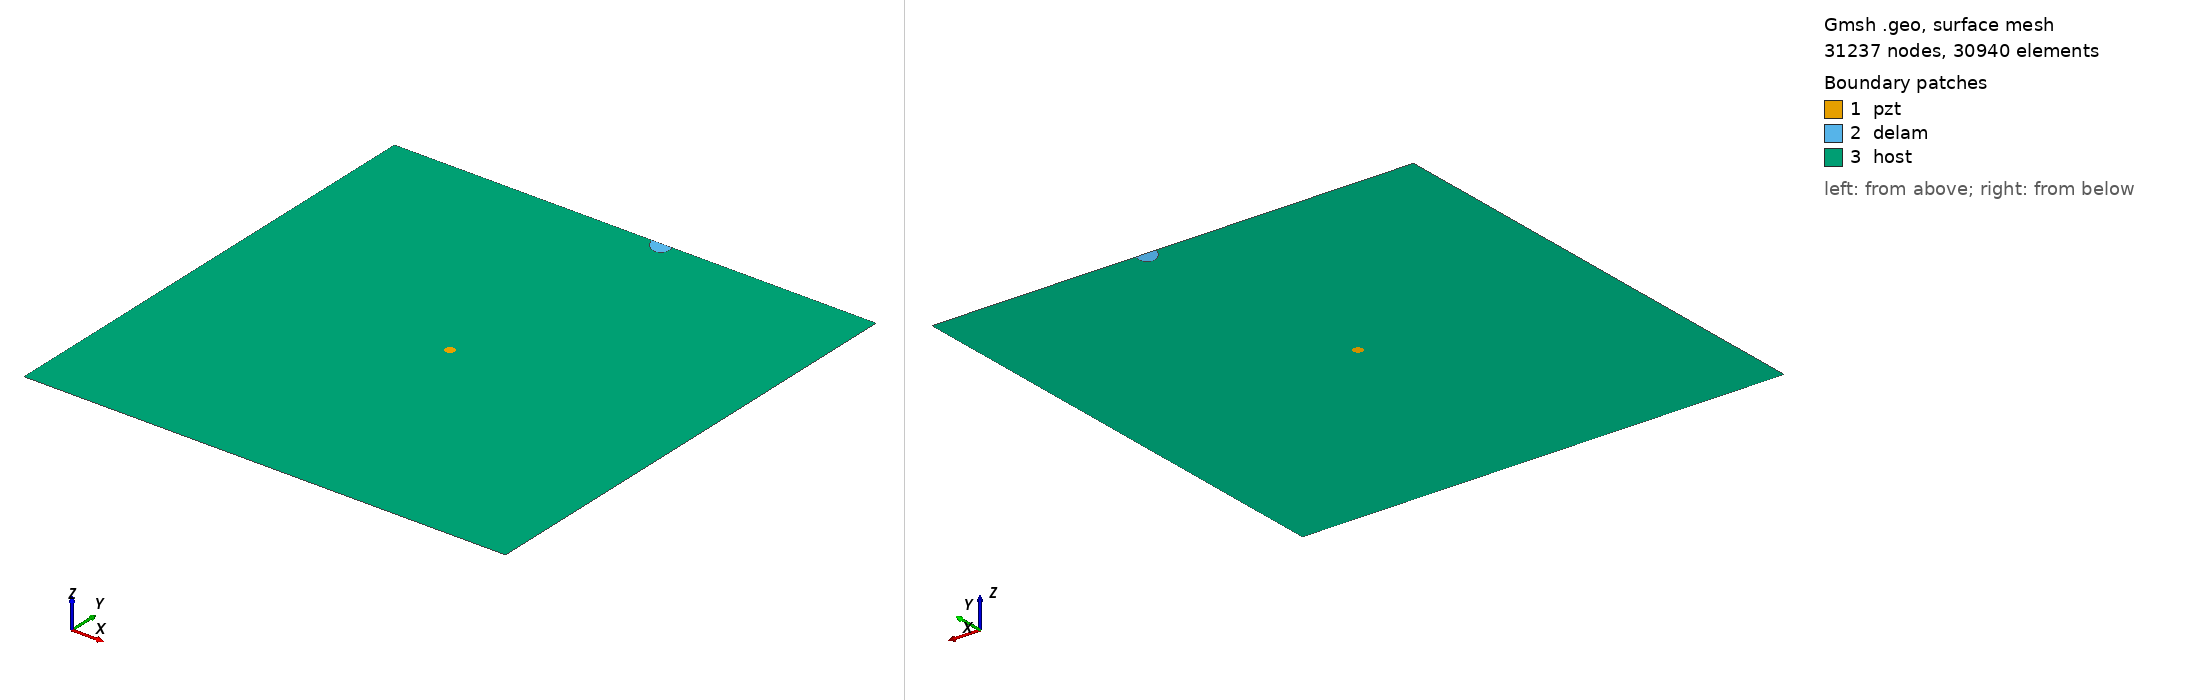

Gmsh geometry script, surface-meshed: 31237 nodes, 30940 surface elements. Boundary patches (legend numbers): 1 pzt, 2 delam, 3 host. Left view from above one corner, right view from below the opposite corner. Legend entries are the model's physical surfaces. The drawing asked Gmsh for element sizes between 1% and 20% of the model's largest extent; the script's own settings can give other sizes.

=== m2_398_delam1_position_no_96_a_15mm_b_10mm_angle_120.geo (drawn) ===
SetFactory("OpenCASCADE");
L=0.500000; 
W=0.500000; 
a=0.015000; 
b=0.010000; 
x=0.277778; 
y=0.500000; 
alpha=0.666667 *Pi; 
r=0.005000; 
xpzt=0.250000; 
ypzt=0.250000; 
//+
Point(1) = {0, 0, 0, 1.0};
//+
Point(2) = {L, 0, 0, 1.0};
//+
Point(3) = {L, W, 0, 1.0};
//+
Point(4) = {0, W, 0, 1.0};
//+
Line(1) = {1, 2};
//+
Line(2) = {2, 3};
//+
Line(3) = {3, 4};
//+
Line(4) = {4, 1};
//+
Circle(5) = {xpzt, ypzt, -0, r, 0, 2*Pi};
//+
Ellipse(6) = {x, y, -0, a, b, 0, 2*Pi};
//+
Rotate {{0, 0, 1}, {x, y, 0}, alpha} {
  Curve{6}; 
}
//+
BooleanDifference{ Curve{6}; Delete; }{ Curve{3}; }
//+
Delete {
  Curve{6}; 
}
//+
Delete {
  Curve{3}; 
}
//+
Line(9) = {7, 8};
//+
Line(10) = {3, 8};
//+
Line(11) = {7, 4};
//+
Curve Loop(1) = {5};
//+
Plane Surface(1) = {1};
//+
Curve Loop(2) = {9, 7};
//+
Plane Surface(2) = {2};
//+
Curve Loop(3) = {10, -7, 11, 4, 1, 2};
//+
Curve Loop(4) = {5};
//+
Plane Surface(3) = {3, 4};
//+
Point(9) = {xpzt, ypzt, 0, 1.0};
//+
Point{9} In Surface {1};// mesh node at centre of pzt
//+
Physical Surface("pzt") = {1};
//+
Physical Surface("delam") = {2};
//+
Physical Surface("host") = {3};

Mesh.Algorithm = 6; // Frontal
Mesh.CharacteristicLengthFactor = 0.070000;
Mesh.CharacteristicLengthMin = 0.001000;
Mesh.CharacteristicLengthMax = 0.200000;
Mesh.RecombineAll = 1; // Apply recombination algorithm
Mesh.SubdivisionAlgorithm = 1; // 1: all quadrangles
Mesh.Smoothing = 1;
